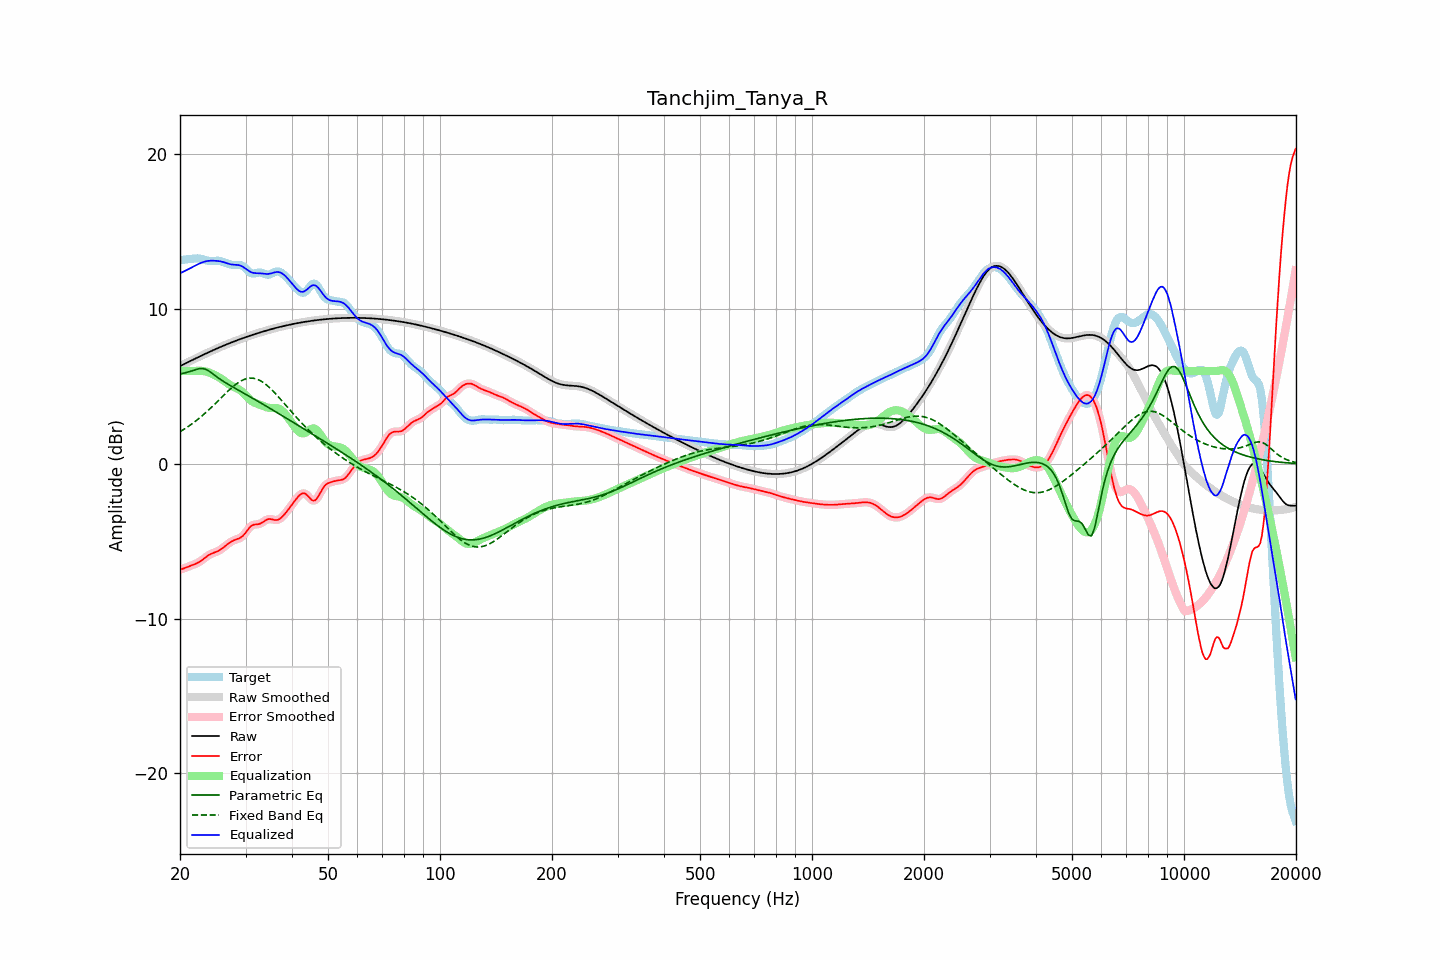

Source data for this figure (header and first rows):
frequency, raw, error, smoothed, error_smoothed, equalization, parametric_eq, fixed_band_eq, equalized_raw, equalized_smoothed, target
20.00, 6.31, -6.84, 6.31, -6.84, 6.00, 5.80, 2.08, 12.31, 12.31, 13.14
20.20, 6.36, -6.81, 6.36, -6.80, 6.00, 5.83, 2.14, 12.36, 12.36, 13.17
20.40, 6.41, -6.77, 6.41, -6.77, 6.00, 5.85, 2.20, 12.41, 12.41, 13.18
20.61, 6.47, -6.73, 6.47, -6.73, 6.00, 5.87, 2.27, 12.47, 12.47, 13.20
20.81, 6.52, -6.69, 6.52, -6.69, 6.00, 5.90, 2.33, 12.52, 12.52, 13.21
21.02, 6.57, -6.65, 6.57, -6.65, 6.00, 5.93, 2.40, 12.57, 12.57, 13.22
21.23, 6.62, -6.61, 6.62, -6.61, 6.00, 5.96, 2.47, 12.62, 12.62, 13.23
21.44, 6.67, -6.57, 6.67, -6.57, 6.00, 5.99, 2.55, 12.67, 12.67, 13.24
21.66, 6.72, -6.53, 6.72, -6.53, 6.00, 6.03, 2.62, 12.72, 12.72, 13.25
21.87, 6.77, -6.49, 6.77, -6.49, 6.00, 6.06, 2.70, 12.77, 12.77, 13.27
22.09, 6.82, -6.45, 6.82, -6.45, 6.00, 6.09, 2.78, 12.83, 12.83, 13.27
22.31, 6.87, -6.40, 6.87, -6.40, 6.01, 6.12, 2.86, 12.88, 12.88, 13.27
22.54, 6.92, -6.34, 6.92, -6.34, 6.01, 6.15, 2.95, 12.93, 12.93, 13.26
22.76, 6.97, -6.27, 6.97, -6.27, 6.01, 6.15, 3.03, 12.98, 12.98, 13.25
22.99, 7.02, -6.20, 7.02, -6.20, 6.00, 6.16, 3.12, 13.02, 13.02, 13.22
23.22, 7.07, -6.12, 7.07, -6.12, 5.99, 6.13, 3.21, 13.06, 13.06, 13.19
23.45, 7.12, -6.04, 7.12, -6.04, 5.96, 6.11, 3.30, 13.08, 13.08, 13.16
23.69, 7.17, -5.96, 7.17, -5.96, 5.93, 6.05, 3.40, 13.10, 13.10, 13.13
23.92, 7.22, -5.89, 7.22, -5.89, 5.90, 5.99, 3.49, 13.11, 13.11, 13.11
24.16, 7.26, -5.83, 7.26, -5.84, 5.86, 5.92, 3.59, 13.12, 13.12, 13.10
24.40, 7.31, -5.79, 7.31, -5.79, 5.81, 5.84, 3.69, 13.13, 13.13, 13.10
24.65, 7.36, -5.75, 7.36, -5.75, 5.77, 5.77, 3.79, 13.12, 13.12, 13.11
24.89, 7.41, -5.71, 7.41, -5.71, 5.71, 5.69, 3.89, 13.12, 13.12, 13.12
25.14, 7.45, -5.67, 7.45, -5.67, 5.66, 5.61, 4.00, 13.11, 13.11, 13.12
25.39, 7.50, -5.62, 7.50, -5.62, 5.60, 5.54, 4.10, 13.10, 13.10, 13.12
25.65, 7.54, -5.56, 7.54, -5.56, 5.54, 5.46, 4.20, 13.08, 13.08, 13.10
25.91, 7.59, -5.49, 7.59, -5.49, 5.47, 5.39, 4.31, 13.06, 13.06, 13.07
26.16, 7.63, -5.41, 7.63, -5.41, 5.40, 5.33, 4.41, 13.03, 13.03, 13.04
26.43, 7.67, -5.32, 7.67, -5.32, 5.32, 5.26, 4.51, 13.00, 13.00, 13.00
26.69, 7.72, -5.24, 7.72, -5.24, 5.25, 5.20, 4.61, 12.96, 12.96, 12.96
26.96, 7.76, -5.16, 7.76, -5.16, 5.17, 5.14, 4.71, 12.93, 12.93, 12.92
27.23, 7.80, -5.09, 7.80, -5.09, 5.10, 5.07, 4.81, 12.90, 12.90, 12.89
27.50, 7.84, -5.02, 7.84, -5.02, 5.04, 5.01, 4.90, 12.88, 12.88, 12.86
27.77, 7.88, -4.97, 7.88, -4.97, 4.99, 4.95, 4.99, 12.87, 12.87, 12.85
28.05, 7.92, -4.92, 7.92, -4.92, 4.94, 4.90, 5.08, 12.86, 12.86, 12.84
28.33, 7.96, -4.88, 7.96, -4.88, 4.89, 4.84, 5.15, 12.85, 12.85, 12.85
28.62, 8.00, -4.85, 8.00, -4.85, 4.84, 4.78, 5.23, 12.84, 12.84, 12.85
28.90, 8.04, -4.81, 8.04, -4.80, 4.78, 4.72, 5.29, 12.82, 12.82, 12.84
29.19, 8.08, -4.74, 8.08, -4.74, 4.71, 4.66, 5.36, 12.79, 12.79, 12.82
29.48, 8.11, -4.67, 8.11, -4.66, 4.62, 4.60, 5.41, 12.73, 12.73, 12.78
29.78, 8.15, -4.56, 8.15, -4.56, 4.52, 4.54, 5.45, 12.67, 12.67, 12.71
30.08, 8.19, -4.43, 8.19, -4.43, 4.41, 4.49, 5.49, 12.59, 12.59, 12.62
30.38, 8.22, -4.29, 8.22, -4.28, 4.30, 4.43, 5.52, 12.52, 12.52, 12.51
30.68, 8.26, -4.15, 8.26, -4.15, 4.19, 4.37, 5.53, 12.45, 12.45, 12.41
30.99, 8.29, -4.04, 8.29, -4.05, 4.10, 4.31, 5.54, 12.39, 12.39, 12.34
31.30, 8.33, -3.97, 8.33, -3.97, 4.03, 4.25, 5.53, 12.35, 12.35, 12.30
31.61, 8.36, -3.93, 8.36, -3.93, 3.97, 4.19, 5.52, 12.33, 12.33, 12.29
31.93, 8.40, -3.92, 8.40, -3.92, 3.92, 4.13, 5.50, 12.32, 12.32, 12.31
32.24, 8.43, -3.91, 8.43, -3.91, 3.88, 4.07, 5.47, 12.31, 12.31, 12.34
32.57, 8.46, -3.90, 8.46, -3.89, 3.85, 4.01, 5.42, 12.31, 12.31, 12.36
32.89, 8.49, -3.86, 8.49, -3.86, 3.81, 3.95, 5.37, 12.30, 12.30, 12.35
33.22, 8.53, -3.80, 8.53, -3.80, 3.77, 3.89, 5.31, 12.30, 12.30, 12.33
33.55, 8.56, -3.74, 8.56, -3.73, 3.73, 3.83, 5.24, 12.28, 12.28, 12.29
33.89, 8.59, -3.66, 8.59, -3.67, 3.68, 3.76, 5.16, 12.27, 12.27, 12.25
34.23, 8.62, -3.61, 8.62, -3.61, 3.65, 3.70, 5.08, 12.27, 12.27, 12.23
34.57, 8.65, -3.57, 8.65, -3.58, 3.62, 3.64, 4.99, 12.27, 12.27, 12.22
34.92, 8.68, -3.57, 8.68, -3.57, 3.61, 3.58, 4.89, 12.29, 12.29, 12.24
35.27, 8.71, -3.58, 8.71, -3.58, 3.61, 3.52, 4.79, 12.31, 12.31, 12.29
35.62, 8.73, -3.61, 8.73, -3.61, 3.61, 3.46, 4.69, 12.34, 12.34, 12.34
35.97, 8.76, -3.63, 8.76, -3.63, 3.61, 3.39, 4.58, 12.37, 12.37, 12.39
... 635 more rows
